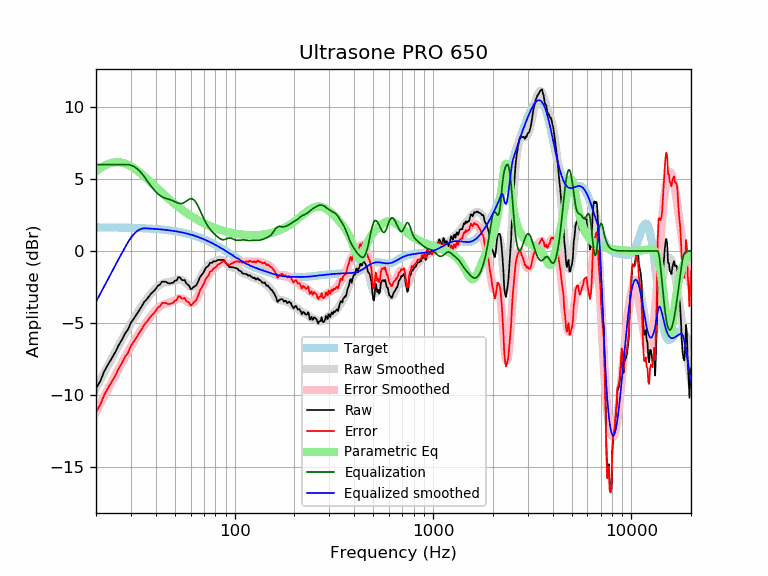

The file beside this chart, header and first rows:
frequency, raw, error, smoothed, error_smoothed, equalization, parametric_eq, equalized_raw, equalized_smoothed, target
20, -9.54, -11.18, -9.54, -11.18, 6.00, 5.54, -3.54, -3.54, 1.64
21, -9.06, -10.69, -8.98, -10.62, 6.00, 5.75, -3.06, -2.98, 1.64
22, -8.36, -10.00, -8.45, -10.09, 6.00, 5.92, -2.36, -2.45, 1.64
23, -7.89, -9.52, -7.95, -9.58, 6.00, 6.04, -1.89, -1.95, 1.63
24, -7.46, -9.09, -7.46, -9.09, 6.00, 6.12, -1.46, -1.46, 1.63
25, -7.03, -8.66, -7.00, -8.63, 6.00, 6.16, -1.03, -1.00, 1.63
26, -6.55, -8.18, -6.57, -8.19, 6.00, 6.16, -0.55, -0.57, 1.62
27, -6.17, -7.80, -6.15, -7.77, 6.00, 6.13, -0.17, -0.15, 1.62
28, -5.74, -7.36, -5.76, -7.38, 6.00, 6.07, 0.26, 0.24, 1.62
29, -5.45, -7.06, -5.39, -7.00, 6.00, 5.98, 0.55, 0.61, 1.61
30, -4.97, -6.58, -5.04, -6.64, 5.96, 5.88, 0.98, 0.92, 1.61
31, -4.71, -6.31, -4.71, -6.31, 5.87, 5.76, 1.16, 1.16, 1.60
32, -4.41, -6.01, -4.40, -5.99, 5.74, 5.63, 1.33, 1.35, 1.60
33, -4.11, -5.70, -4.11, -5.70, 5.58, 5.48, 1.47, 1.47, 1.59
34, -3.84, -5.43, -3.84, -5.42, 5.38, 5.34, 1.54, 1.55, 1.58
35, -3.54, -5.12, -3.59, -5.16, 5.16, 5.19, 1.62, 1.58, 1.58
36, -3.37, -4.94, -3.35, -4.92, 4.92, 5.04, 1.55, 1.57, 1.57
37, -3.15, -4.71, -3.13, -4.69, 4.69, 4.89, 1.54, 1.56, 1.56
38, -2.94, -4.49, -2.93, -4.48, 4.48, 4.74, 1.54, 1.55, 1.55
39, -2.81, -4.35, -2.75, -4.29, 4.29, 4.59, 1.48, 1.54, 1.54
40, -2.63, -4.16, -2.59, -4.12, 4.12, 4.45, 1.49, 1.53, 1.53
41, -2.42, -3.93, -2.46, -3.97, 3.97, 4.31, 1.56, 1.52, 1.52
42, -2.33, -3.84, -2.35, -3.86, 3.86, 4.18, 1.52, 1.51, 1.51
43, -2.13, -3.62, -2.27, -3.77, 3.77, 4.04, 1.63, 1.49, 1.49
44, -2.13, -3.61, -2.22, -3.70, 3.70, 3.92, 1.57, 1.48, 1.48
45, -2.14, -3.60, -2.19, -3.65, 3.65, 3.80, 1.51, 1.46, 1.46
46, -2.23, -3.68, -2.17, -3.61, 3.61, 3.68, 1.38, 1.45, 1.45
47, -2.26, -3.69, -2.14, -3.58, 3.58, 3.57, 1.32, 1.43, 1.43
48, -2.22, -3.63, -2.12, -3.53, 3.53, 3.46, 1.31, 1.42, 1.42
49, -2.21, -3.60, -2.08, -3.48, 3.48, 3.35, 1.27, 1.40, 1.40
50, -2.06, -3.44, -2.04, -3.42, 3.42, 3.25, 1.36, 1.38, 1.38
51, -2.05, -3.41, -2.01, -3.37, 3.37, 3.16, 1.31, 1.36, 1.36
52, -1.82, -3.16, -1.98, -3.32, 3.32, 3.06, 1.50, 1.34, 1.34
53, -1.84, -3.16, -1.98, -3.30, 3.30, 2.98, 1.45, 1.32, 1.32
54, -2.00, -3.29, -2.00, -3.30, 3.30, 2.89, 1.30, 1.29, 1.29
55, -2.04, -3.31, -2.06, -3.33, 3.33, 2.81, 1.29, 1.27, 1.27
56, -2.02, -3.26, -2.14, -3.39, 3.39, 2.73, 1.37, 1.25, 1.25
57, -2.25, -3.47, -2.24, -3.46, 3.46, 2.66, 1.21, 1.22, 1.22
58, -2.33, -3.53, -2.34, -3.53, 3.53, 2.59, 1.20, 1.19, 1.19
59, -2.42, -3.59, -2.43, -3.59, 3.59, 2.52, 1.17, 1.17, 1.17
60, -2.65, -3.79, -2.49, -3.63, 3.63, 2.45, 0.97, 1.14, 1.14
61, -2.61, -3.72, -2.51, -3.62, 3.62, 2.39, 1.01, 1.11, 1.11
62, -2.51, -3.59, -2.49, -3.57, 3.57, 2.33, 1.07, 1.08, 1.08
63, -2.45, -3.50, -2.43, -3.48, 3.48, 2.27, 1.03, 1.05, 1.05
64, -2.38, -3.40, -2.33, -3.35, 3.35, 2.22, 0.96, 1.02, 1.02
65, -2.22, -3.21, -2.20, -3.18, 3.18, 2.16, 0.96, 0.99, 0.99
66, -2.00, -2.96, -2.04, -3.00, 3.00, 2.11, 0.99, 0.95, 0.95
67, -1.79, -2.71, -1.88, -2.80, 2.80, 2.06, 1.01, 0.92, 0.92
68, -1.68, -2.56, -1.72, -2.60, 2.60, 2.02, 0.92, 0.88, 0.88
69, -1.57, -2.42, -1.56, -2.41, 2.41, 1.97, 0.84, 0.85, 0.85
70, -1.44, -2.26, -1.41, -2.23, 2.23, 1.93, 0.78, 0.81, 0.81
71, -1.25, -2.03, -1.28, -2.06, 2.06, 1.89, 0.81, 0.78, 0.78
72, -1.13, -1.87, -1.16, -1.90, 1.90, 1.85, 0.78, 0.74, 0.74
73, -1.08, -1.78, -1.06, -1.76, 1.76, 1.81, 0.68, 0.70, 0.70
74, -1.00, -1.66, -0.97, -1.63, 1.63, 1.77, 0.63, 0.66, 0.66
75, -0.82, -1.45, -0.90, -1.52, 1.52, 1.74, 0.70, 0.62, 0.62
76, -0.82, -1.41, -0.84, -1.42, 1.42, 1.70, 0.60, 0.59, 0.59
77, -0.82, -1.37, -0.79, -1.33, 1.33, 1.67, 0.51, 0.55, 0.55
78, -0.72, -1.23, -0.75, -1.25, 1.25, 1.64, 0.53, 0.51, 0.51
79, -0.72, -1.19, -0.71, -1.18, 1.18, 1.61, 0.45, 0.47, 0.47
... 553 more rows
